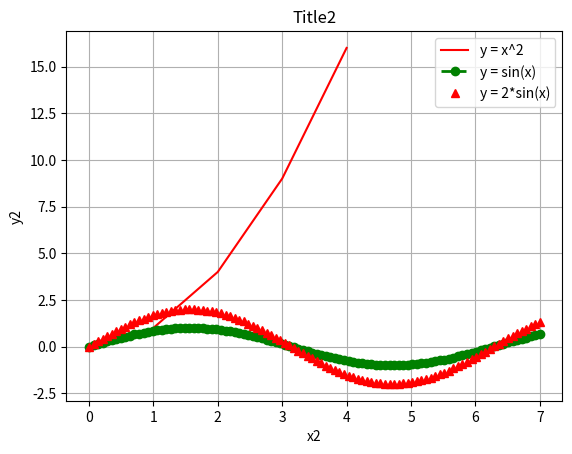
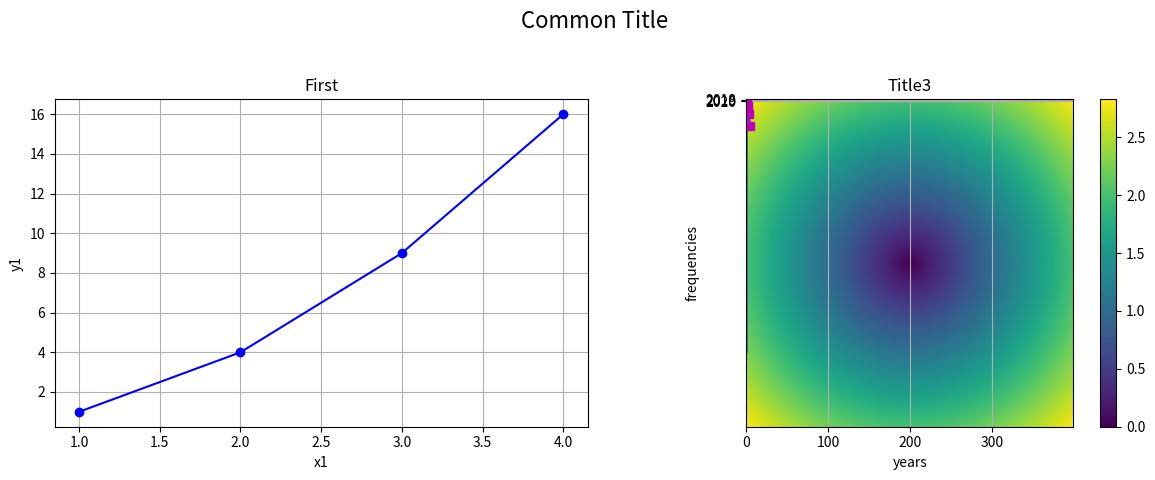

The matplotlib source for these figures, in order: (Note: this script raises an exception after producing the figures.)
import numpy as np
import matplotlib.pyplot as plt

# -------------------
# First Plot: Simple Red Line
# -------------------
x1 = [1,2,3,4]
y1 = [1,4,9,16]
plt.plot(x1,y1,'r',label='y = x^2')
plt.title('Title1')
plt.xlabel('x1')
plt.ylabel('y1')
plt.grid(True)
plt.show()


# -------------------
# Second Plot: Multiple Lines with Different Styles
# -------------------
x2 = np.linspace(0,7,100)
y2 = np.sin(x2)
plt.plot(x2,y2, 'go--', linewidth=2,label='y = sin(x)')
plt.plot(x2, 2*y2, 'r^', label='y = 2*sin(x)')
plt.title('Title2')
plt.xlabel('x2')
plt.ylabel('y2')
plt.legend() # distinguish between the two plotted lines
plt.grid(True)
plt.show()


# plt.subplot(1,2,1) # 1x2 grid 1. subpicture
# plt.plot(x1,y1)
# plt.title("first")
# plt.subplot(1,2,2) # 1x2 grid 2. subpicture
# plt.plot(x1,2*y1)
# plt.title("second")
# plt.suptitle("Common Title")
# plt.show()


# -------------------
# Third Plot: Subplots with Common Title
# -------------------
# Using plt.subplots() for better control
fig, (ax1, ax2) = plt.subplots(1, 2, figsize=(12, 5))  # 1 row, 2 columns
# First Subplot
ax1.plot(x1, y1, 'b-o')  # Blue line with circle markers
ax1.set_title("First")
ax1.set_xlabel('x1')
ax1.set_ylabel('y1')
ax1.grid(True)  # Optional
# Second Subplot
ax2.plot(x1, 2 * np.array(y1), 'm-s')  # Magenta line with square markers
ax2.set_title("Second")
ax2.set_xlabel('x1')
ax2.set_ylabel('2*y1')
ax2.grid(True)  # Optional
# Common Title
fig.suptitle("Common Title", fontsize=16)
# Adjust layout to prevent overlap
plt.tight_layout(rect=[0, 0.03, 1, 0.95])  # Leave space for suptitle
plt.show()


# -------------------
# Fourth Plot: Bar Chart
# -------------------
plt.barh(['2018','2019','2020'],[120000,125000,130000],color="blue")
plt.title("Title3")
plt.xlabel("years")
plt.ylabel("Sales")
plt.show()


# -------------------
# Fifth Plot: Histogram
# -------------------
x3 = np.random.randn(2000)
plt.hist(x3,10) # creates a histogram of the x3 data with 10 bins; 将数据（x3）分成10个区间（bins）绘制直方图
plt.ylabel('frequencies')
plt.show()


# -------------------
# Sixth Plot: creates two 2D arrays from these 1D arrays; heatmap
# -------------------
points = np.arange(-2,2,0.01)
print(points.size) # 400
x,y = np.meshgrid(points,points)
z = np.sqrt(x**2 + y**2)
plt.imshow(z)
plt.colorbar()
plt.show()


# -------------------
# Seventh Plot: Contour Plot
# -------------------
plt.contour(x, y, z)
plt.colorbar()  # Add colorbar to show levels
plt.title('Contour Plot')
plt.show()


# -------------------
# check the current working directory
# -------------------
import os
print("Current working directory:", os.getcwd())


# -------------------
# Eighth Plot: read and display an image in the current working directory
# -------------------
import matplotlib.image as mpimg
I=mpimg.imread('cameraman.png') # make sure the image is in the current working directory
plt.imshow(I)
plt.show()


# -------------------
# Ninth Plot: 3D Plot
# -------------------
from mpl_toolkits import mplot3d

x, y = np.meshgrid(np.linspace(-2, 2, 30),np.linspace(-2, 2, 30))
z = np.cos(x ** 2 + y ** 2)

fig = plt.figure()
ax = plt.axes(projection='3d')
ax.plot_surface(x, y, z)
ax.set_title('Texture')
plt.savefig('3D-plot.pdf')
plt.show()
